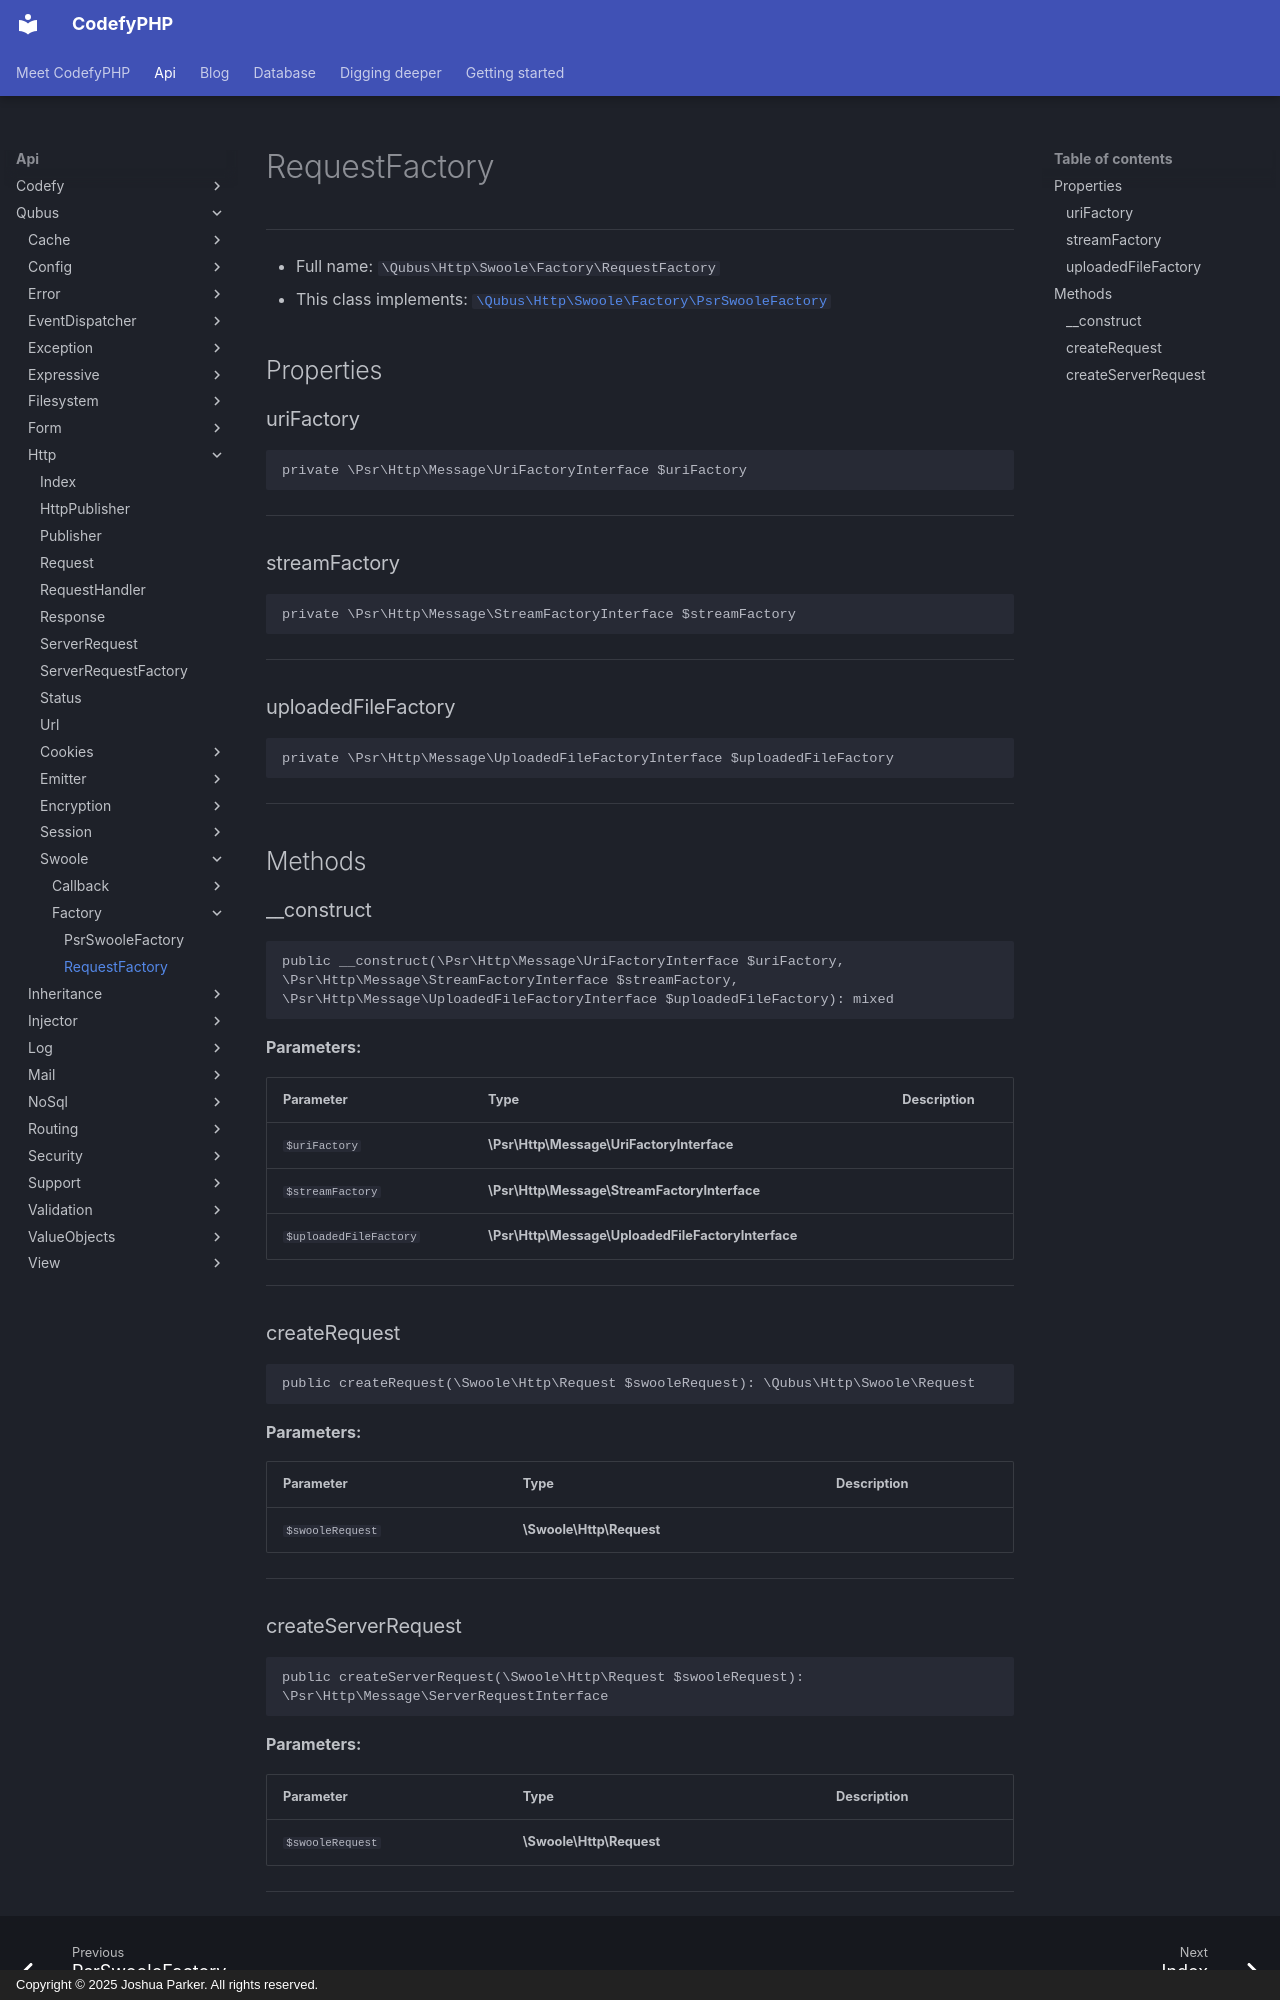

repository: codefyphp/docs · page: api/Qubus/Http/Swoole/Factory/RequestFactory/index.html · generator: mkdocs · copyright: Copyright © 2025 Joshua Parker. All rights reserved.

# RequestFactory

***

* Full name: `\Qubus\Http\Swoole\Factory\RequestFactory`
* This class implements:
  [`\Qubus\Http\Swoole\Factory\PsrSwooleFactory`](./PsrSwooleFactory.md)

## Properties

### uriFactory

```php
private \Psr\Http\Message\UriFactoryInterface $uriFactory
```

***

### streamFactory

```php
private \Psr\Http\Message\StreamFactoryInterface $streamFactory
```

***

### uploadedFileFactory

```php
private \Psr\Http\Message\UploadedFileFactoryInterface $uploadedFileFactory
```

***

## Methods

### __construct

```php
public __construct(\Psr\Http\Message\UriFactoryInterface $uriFactory, \Psr\Http\Message\StreamFactoryInterface $streamFactory, \Psr\Http\Message\UploadedFileFactoryInterface $uploadedFileFactory): mixed
```

**Parameters:**

| Parameter              | Type                                               | Description |
|------------------------|----------------------------------------------------|-------------|
| `$uriFactory`          | **\Psr\Http\Message\UriFactoryInterface**          |             |
| `$streamFactory`       | **\Psr\Http\Message\StreamFactoryInterface**       |             |
| `$uploadedFileFactory` | **\Psr\Http\Message\UploadedFileFactoryInterface** |             |

***

### createRequest

```php
public createRequest(\Swoole\Http\Request $swooleRequest): \Qubus\Http\Swoole\Request
```

**Parameters:**

| Parameter        | Type                     | Description |
|------------------|--------------------------|-------------|
| `$swooleRequest` | **\Swoole\Http\Request** |             |

***
